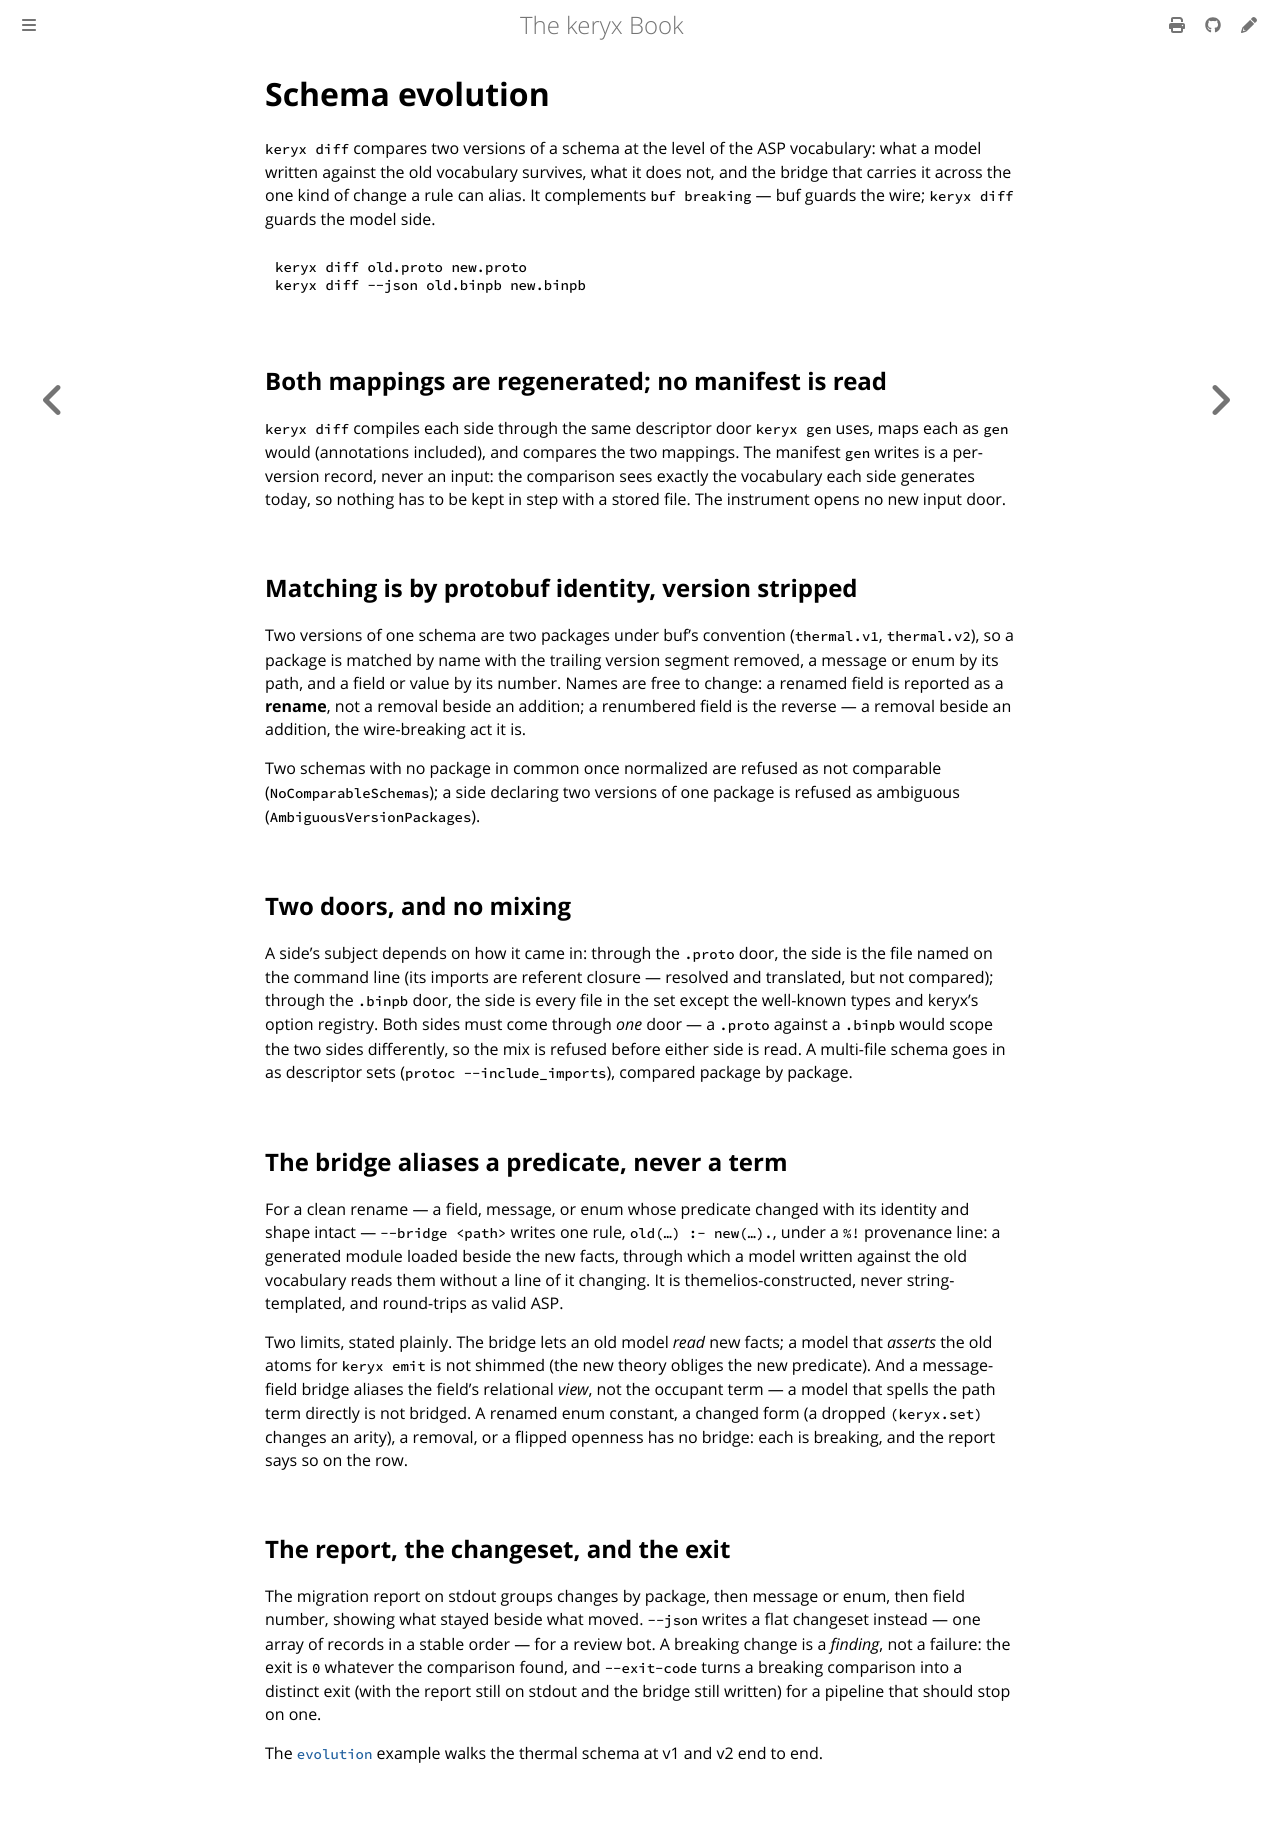

repository: GregoryGelfond/keryx · page: guide/evolution.html · generator: mdbook

# Schema evolution

`keryx diff` compares two versions of a schema at the level of the ASP vocabulary: what a model written against the old vocabulary survives, what it does not, and the bridge that carries it across the one kind of change a rule can alias. It complements `buf breaking` — buf guards the wire; `keryx diff` guards the model side.

```sh
keryx diff old.proto new.proto
keryx diff --json old.binpb new.binpb
```

## Both mappings are regenerated; no manifest is read

`keryx diff` compiles each side through the same descriptor door `keryx gen` uses, maps each as `gen` would (annotations included), and compares the two mappings. The manifest `gen` writes is a per-version record, never an input: the comparison sees exactly the vocabulary each side generates today, so nothing has to be kept in step with a stored file. The instrument opens no new input door.

## Matching is by protobuf identity, version stripped

Two versions of one schema are two packages under buf's convention (`thermal.v1`, `thermal.v2`), so a package is matched by name with the trailing version segment removed, a message or enum by its path, and a field or value by its number. Names are free to change: a renamed field is reported as a **rename**, not a removal beside an addition; a renumbered field is the reverse — a removal beside an addition, the wire-breaking act it is.

Two schemas with no package in common once normalized are refused as not comparable (`NoComparableSchemas`); a side declaring two versions of one package is refused as ambiguous (`AmbiguousVersionPackages`).

## Two doors, and no mixing

A side's subject depends on how it came in: through the `.proto` door, the side is the file named on the command line (its imports are referent closure — resolved and translated, but not compared); through the `.binpb` door, the side is every file in the set except the well-known types and keryx's option registry. Both sides must come through *one* door — a `.proto` against a `.binpb` would scope the two sides differently, so the mix is refused before either side is read. A multi-file schema goes in as descriptor sets (`protoc --include_imports`), compared package by package.

## The bridge aliases a predicate, never a term

For a clean rename — a field, message, or enum whose predicate changed with its identity and shape intact — `--bridge <path>` writes one rule, `old(…) :- new(…).`, under a `%!` provenance line: a generated module loaded beside the new facts, through which a model written against the old vocabulary reads them without a line of it changing. It is themelios-constructed, never string-templated, and round-trips as valid ASP.

Two limits, stated plainly. The bridge lets an old model *read* new facts; a model that *asserts* the old atoms for `keryx emit` is not shimmed (the new theory obliges the new predicate). And a message-field bridge aliases the field's relational *view*, not the occupant term — a model that spells the path term directly is not bridged. A renamed enum constant, a changed form (a dropped `(keryx.set)` changes an arity), a removal, or a flipped openness has no bridge: each is breaking, and the report says so on the row.

## The report, the changeset, and the exit

The migration report on stdout groups changes by package, then message or enum, then field number, showing what stayed beside what moved. `--json` writes a flat changeset instead — one array of records in a stable order — for a review bot. A breaking change is a *finding*, not a failure: the exit is `0` whatever the comparison found, and `--exit-code` turns a breaking comparison into a distinct exit (with the report still on stdout and the bridge still written) for a pipeline that should stop on one.

The [`evolution`](https://github.com/GregoryGelfond/keryx/tree/main/examples/evolution) example walks the thermal schema at v1 and v2 end to end.
